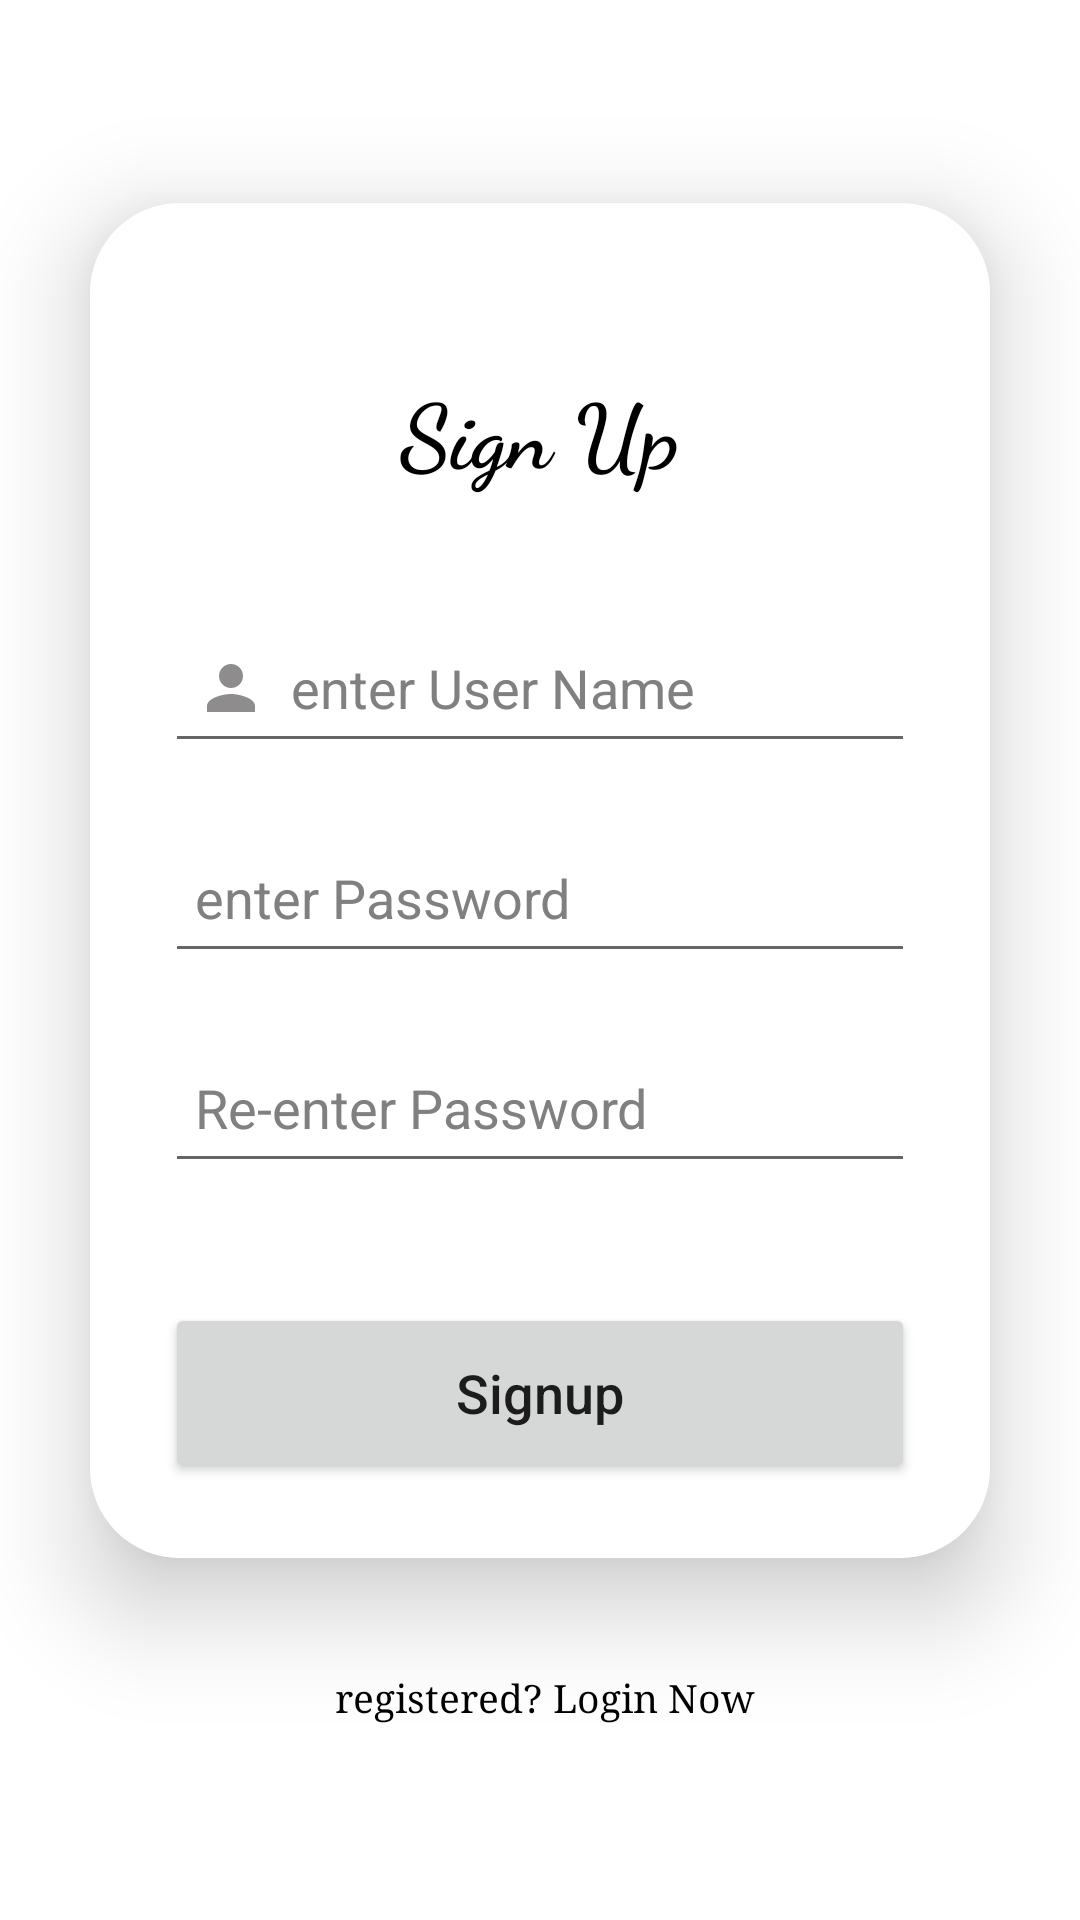

Layout XML and referenced resources for this Android screen:
<!-- AndroidManifest.xml: application theme Theme.InstrumentLender -->
<!-- res/layout/fragment_signup.xml -->
<?xml version="1.0" encoding="utf-8"?>
<LinearLayout xmlns:android="http://schemas.android.com/apk/res/android"
    xmlns:tools="http://schemas.android.com/tools"
    xmlns:app="http://schemas.android.com/apk/res-auto"
    android:layout_width="match_parent"
    android:layout_height="match_parent"
    android:orientation="vertical"
    android:gravity="center"
    tools:context=".SignupFragment">

    
    <androidx.cardview.widget.CardView
        android:layout_width="match_parent"
        android:layout_height="wrap_content"
        android:layout_margin="30dp"
        app:cardCornerRadius="30dp"
        app:cardElevation="20dp">
        <LinearLayout
            android:id="@+id/ll_main_layout"
            android:layout_width="match_parent"
            android:layout_height="match_parent"
            android:gravity="center"
            android:background="@color/white"
            android:padding="25dp"
            android:orientation="vertical">
            <TextView
                android:layout_width="wrap_content"
                android:layout_height="wrap_content"
                android:textSize="30sp"
                android:textColor="@color/black"
                android:padding="30dp"
                android:text="Sign Up"
                android:textStyle="bold"
                android:fontFamily="cursive"
                />
            <EditText
                android:id="@+id/enter_user_name"
                android:hint="enter User Name"
                android:textColorHint="#808080"
                android:inputType="text"
                android:layout_width="match_parent"
                android:layout_height="50dp"
                android:layout_marginBottom="10dp"
                android:layout_marginTop="10dp"
                android:drawableLeft="@drawable/baseline_person_24"
                android:drawablePadding="8dp"
                android:padding="10dp"

                />

            <EditText
                android:id="@+id/enter_password"
                android:layout_width="match_parent"
                android:layout_height="50dp"
                android:hint="enter Password"
                android:inputType="textPassword"
                android:textColorHint="#808080"
                android:layout_marginBottom="10dp"
                android:layout_marginTop="10dp"
                android:drawablePadding="8dp"
                android:padding="10dp"
                />
            <EditText
                android:id="@+id/re_password"
                android:layout_width="match_parent"
                android:layout_height="50dp"
                android:hint="Re-enter Password"
                android:inputType="textPassword"
                android:textColorHint="#808080"
                android:layout_marginBottom="10dp"
                android:layout_marginTop="10dp"
                android:drawablePadding="8dp"
                android:padding="10dp"
                />

            <Button
                android:id="@+id/btn_signup"
                android:layout_width="match_parent"
                android:layout_height="60dp"
                android:text="Signup"
                android:textSize="18sp"
                android:textAllCaps="false"
                android:layout_marginTop="30dp"
                app:cornerRadius = "20dp"/>
        </LinearLayout>
    </androidx.cardview.widget.CardView>

    <TextView
        android:layout_width="wrap_content"
        android:layout_height="wrap_content"
        android:padding="8dp"
        android:text=" registered? Login Now"
        android:textSize="13sp"
        android:textAlignment="center"
        android:id="@+id/signupText"
        android:textColor="@color/black"
        android:fontFamily="serif"
        android:layout_marginBottom="20dp"/>



</LinearLayout>
<!-- resources referenced by this layout -->
<resources>
  <color name="black">#FF000000</color>
  <color name="white">#FFFFFFFF</color>
  <!-- drawable baseline_person_24 (drawable) -->
  <vector android:alpha="0.63" android:height="24dp"
      android:tint="#4A4747" android:viewportHeight="24"
      android:viewportWidth="24" android:width="24dp" xmlns:android="http://schemas.android.com/apk/res/android">
      <path android:fillColor="@android:color/white" android:pathData="M12,12c2.21,0 4,-1.79 4,-4s-1.79,-4 -4,-4 -4,1.79 -4,4 1.79,4 4,4zM12,14c-2.67,0 -8,1.34 -8,4v2h16v-2c0,-2.66 -5.33,-4 -8,-4z"/>
  </vector>
  <style name="Theme.InstrumentLender" parent="Theme.MaterialComponents.DayNight.DarkActionBar">
          
          <item name="colorPrimary">@color/primary</item>
          <item name="colorPrimaryVariant">@color/primaryDark</item>
          <item name="colorOnPrimary">@color/white</item>
          
          <item name="colorSecondary">@color/teal_200</item>
          <item name="colorSecondaryVariant">@color/teal_700</item>
          <item name="colorOnSecondary">@color/black</item>
          
          <item name="android:statusBarColor">?attr/colorPrimaryVariant</item>
          
      </style>
  <color name="primary">#F9D949</color>
  <color name="primaryDark">#E8BE02</color>
  <color name="teal_200">#FF03DAC5</color>
  <color name="teal_700">#FF018786</color>
</resources>
